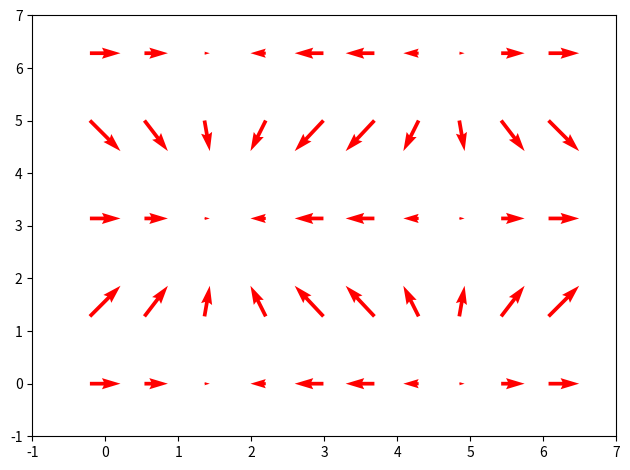

Generate this figure with matplotlib:
# import numpy as np
# import matplotlib.pyplot as plt
# from mpl_toolkits.mplot3d import Axes3D
# from matplotlib.animation import FuncAnimation

# fig, ax = plt.subplots(subplot_kw=dict(projection="3d"))

# def get_arrow(theta):
#     x = np.cos(theta)
#     y = np.sin(theta)
#     z = 0
#     u = np.sin(2*theta)
#     v = np.sin(3*theta)
#     w = np.cos(3*theta)
#     return x,y,z,u,v,w

# quiver = ax.quiver(*get_arrow(0))

# ax.set_xlim(-2, 2)
# ax.set_ylim(-2, 2)
# ax.set_zlim(-2, 2)

# def update(theta)+M
#     global quiver
#     quiver.remove()
#     quiver = ax.quiver(*get_arrow(theta))

# ani = FuncAnimation(fig, update, frames=np.linspace(0,2*np.pi,200), interval=50)
# plt.show()

import numpy as np
from matplotlib import pyplot as plt
from matplotlib import animation

X, Y = np.mgrid[:2*np.pi:10j,:2*np.pi:5j]
U = np.cos(X)
V = np.sin(Y)

fig, ax = plt.subplots(1,1)
Q = ax.quiver(X, Y, U, V, pivot='mid', color='r', units='inches')

ax.set_xlim(-1, 7)
ax.set_ylim(-1, 7)

def update_quiver(num, Q, X, Y):
    """updates the horizontal and vertical vector components by a
    fixed increment on each frame
    """

    U = np.cos(X + num*0.5)
    V = np.sin(Y + num*0.5)

    Q.set_UVC(U,V)

    return Q,

# you need to set blit=False, or the first set of arrows never gets
# cleared on subsequent frames
anim = animation.FuncAnimation(fig, update_quiver, fargs=(Q, X, Y),
                               interval=50, blit=True)
fig.tight_layout()
plt.show()